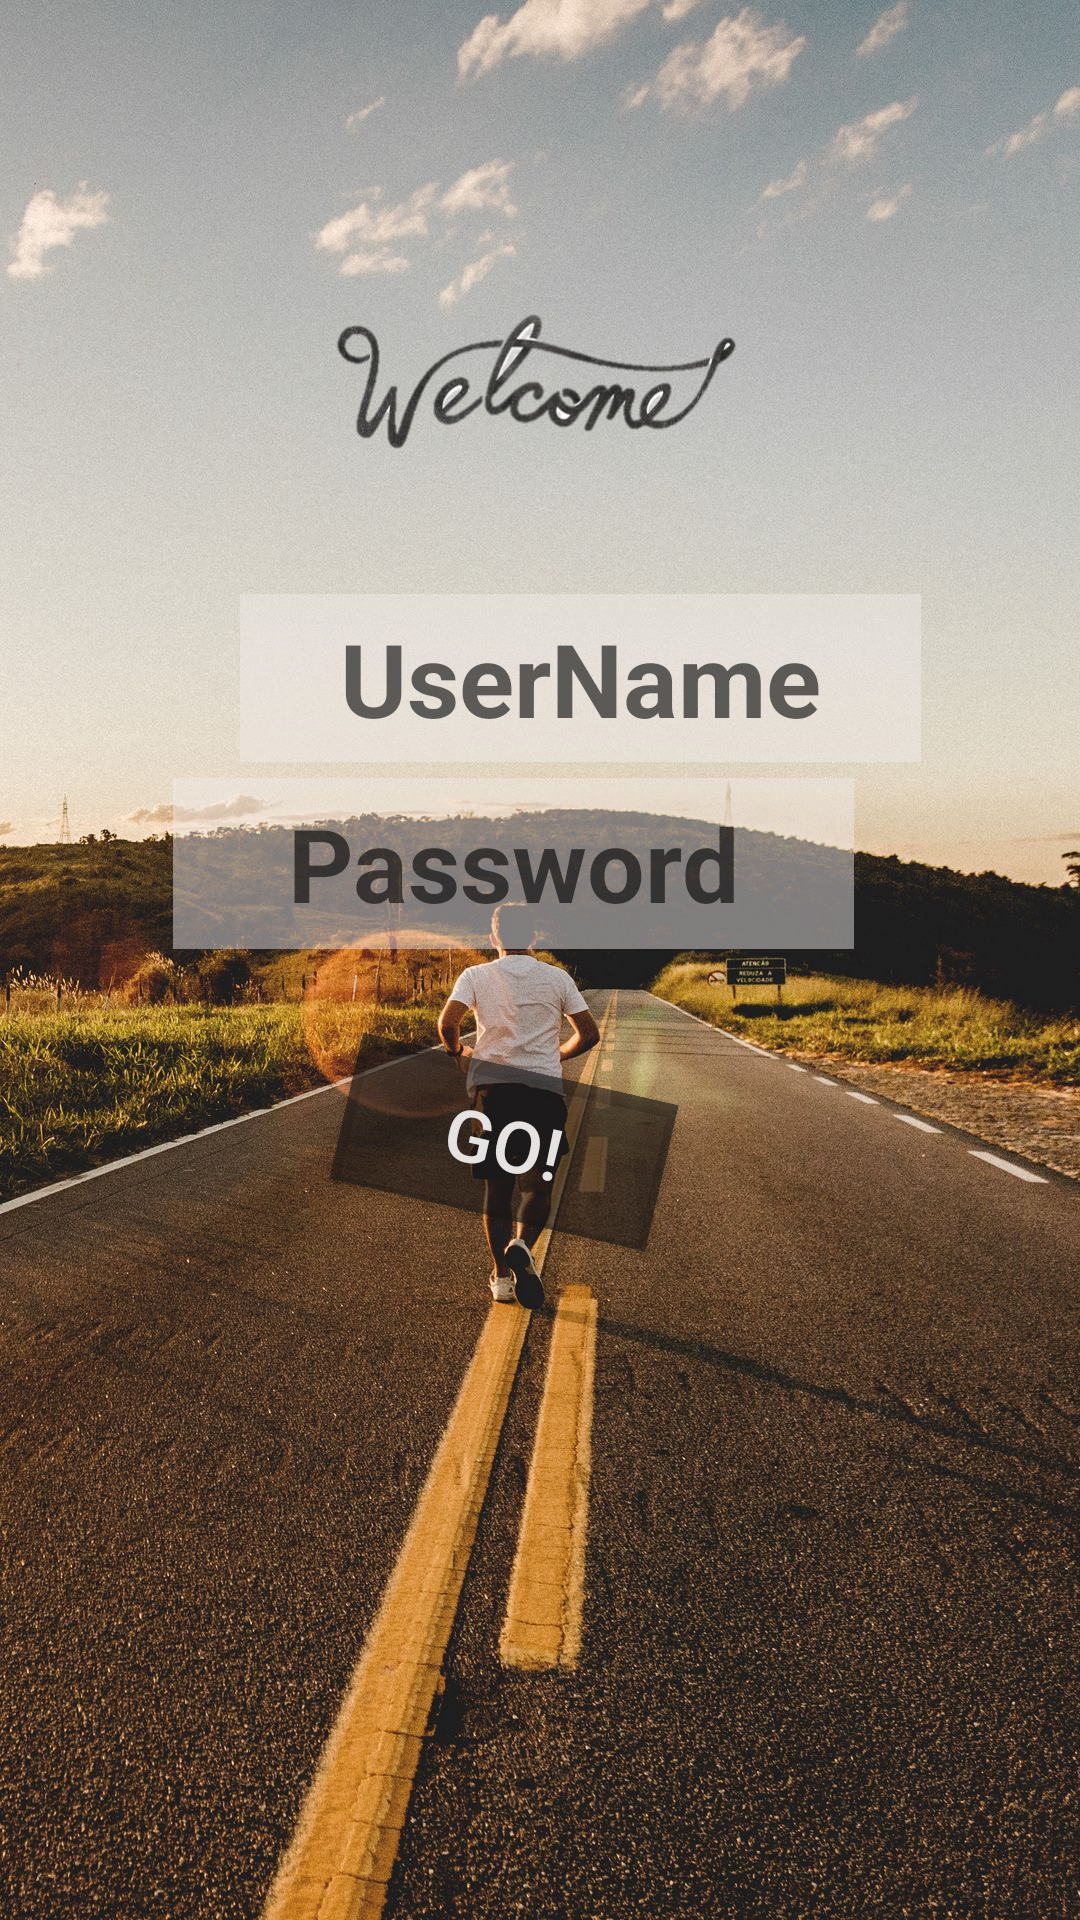

Here is an Android app screen rendered from its layout file. Give the layout XML and the strings, colors and styles it references.
<!-- AndroidManifest.xml: application theme Theme.SportUp -->
<!-- res/layout/activity_trainer__login.xml -->
<?xml version="1.0" encoding="utf-8"?>
<androidx.constraintlayout.widget.ConstraintLayout xmlns:android="http://schemas.android.com/apk/res/android"
    xmlns:app="http://schemas.android.com/apk/res-auto"
    xmlns:tools="http://schemas.android.com/tools"
    android:layout_width="match_parent"
    android:layout_height="match_parent"
    android:background="@drawable/road_man_run_142042_1080x1920"
    tools:context=".trainer_Login">

    <Button
        android:id="@+id/button4"
        style="@android:style/Widget.Material.Button.Small"
        android:layout_width="108dp"
        android:layout_height="50dp"
        android:background="#672525"
        android:rotation="13"
        android:text="GO!"
        android:textAllCaps="true"
        android:textColor="#E6E2E2"
        android:textColorHint="#65251D1D"
        android:textIsSelectable="false"
        android:textSize="24sp"
        app:backgroundTint="#9F1B1717"
        app:layout_constraintBottom_toBottomOf="parent"
        app:layout_constraintEnd_toEndOf="parent"
        app:layout_constraintHorizontal_bias="0.452"
        app:layout_constraintStart_toStartOf="parent"
        app:layout_constraintTop_toTopOf="parent"
        app:layout_constraintVertical_bias="0.603" />

    <EditText
        android:id="@+id/editTextTextPassword"
        android:layout_width="227dp"
        android:layout_height="57dp"
        android:background="#77EFEAEA"
        android:ems="10"
        android:gravity="center"


        android:hint="Password"
        android:inputType="textPassword"

        android:shadowColor="#FFFFFF"
        android:textAllCaps="false"
        android:textAppearance="@style/TextAppearance.AppCompat.Display1"
        android:textColor="#101010"
        android:textStyle="bold"
        app:layout_constraintBottom_toBottomOf="parent"
        app:layout_constraintEnd_toEndOf="parent"
        app:layout_constraintHorizontal_bias="0.434"
        app:layout_constraintStart_toStartOf="parent"
        app:layout_constraintTop_toTopOf="parent"
        app:layout_constraintVertical_bias="0.445" />

    <EditText
        android:id="@+id/editTextTextEmailAddress"
        android:layout_width="227dp"
        android:layout_height="56dp"
        android:layout_marginStart="80dp"
        android:layout_marginLeft="80dp"


        android:background="#77EFEAEA"
        android:ems="10"
        android:gravity="center"
        android:hint="UserName"
        android:inputType="textEmailAddress"
        android:shadowColor="#FFFFFF"
        android:textAllCaps="false"

        android:textAppearance="@style/TextAppearance.AppCompat.Display1"
        android:textColor="#0C0C0C"
        android:textStyle="bold"
        app:layout_constraintBottom_toBottomOf="parent"
        app:layout_constraintStart_toStartOf="parent"
        app:layout_constraintTop_toTopOf="parent"
        app:layout_constraintVertical_bias="0.339" />

    <ImageView
        android:id="@+id/imageView4"
        android:layout_width="301dp"
        android:layout_height="257dp"
        app:layout_constraintBottom_toBottomOf="parent"
        app:layout_constraintEnd_toEndOf="parent"
        app:layout_constraintHorizontal_bias="0.492"
        app:layout_constraintStart_toStartOf="parent"
        app:layout_constraintTop_toTopOf="parent"
        app:layout_constraintVertical_bias="0.0"
        app:srcCompat="@drawable/image" />

</androidx.constraintlayout.widget.ConstraintLayout>
<!-- resources referenced by this layout -->
<resources>
  <!-- drawable image: png bitmap (drawable, 44448 bytes) -->
  <!-- drawable road_man_run_142042_1080x1920: jpg bitmap (drawable, 467778 bytes) -->
  <style name="Theme.SportUp" parent="Theme.MaterialComponents.DayNight.DarkActionBar">
          
          <item name="colorPrimary">@color/purple_500</item>
          <item name="colorPrimaryVariant">@color/purple_700</item>
          <item name="colorOnPrimary">@color/white</item>
          
          <item name="colorSecondary">@color/teal_200</item>
          <item name="colorSecondaryVariant">@color/teal_700</item>
          <item name="colorOnSecondary">@color/black</item>
          
          <item name="android:statusBarColor" tools:targetApi="l">?attr/colorPrimaryVariant</item>
          
      </style>
  <color name="purple_500">#FF6200EE</color>
  <color name="purple_700">#FF3700B3</color>
  <color name="white">#FFFFFFFF</color>
  <color name="teal_200">#FF03DAC5</color>
  <color name="teal_700">#FF018786</color>
  <color name="black">#FF000000</color>
</resources>
